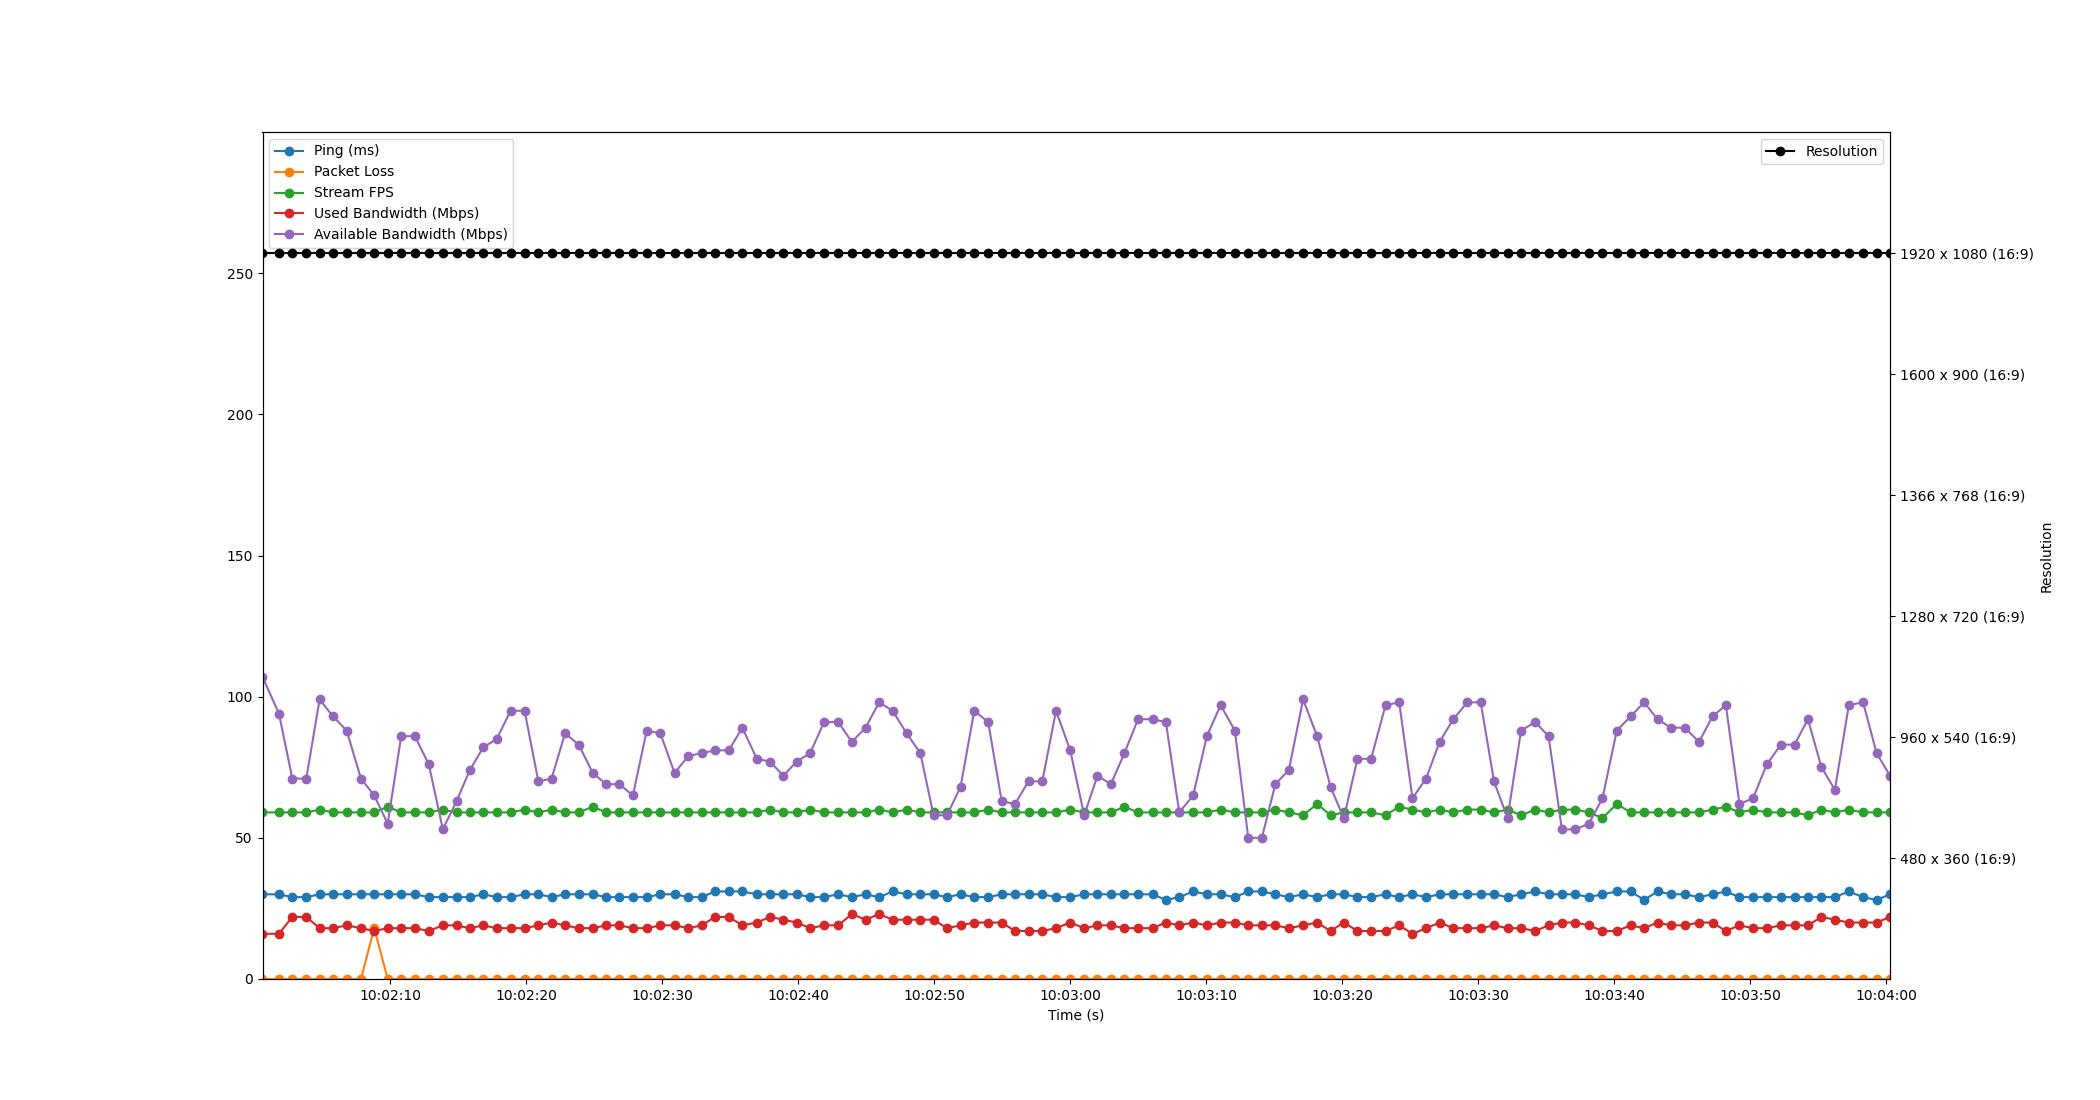

Values plotted in this chart, from the file beside it:
Time, Timestamp, Ping, Packet Loss, Stream FPS, Used Bandwidth, Resolution, Available Bandwidth
1.430511474609375e-06, 2023-07-10 10:02:00.597711, 30, 0, 59, 16, 1920 x 1080 (16:9), 107
1.209, 2023-07-10 10:02:01.806593, 30, 0, 59, 16, 1920 x 1080 (16:9), 94
2.193, 2023-07-10 10:02:02.791008, 29, 0, 59, 22, 1920 x 1080 (16:9), 71
3.221, 2023-07-10 10:02:03.818270, 29, 0, 59, 22, 1920 x 1080 (16:9), 71
4.198, 2023-07-10 10:02:04.796204, 30, 0, 60, 18, 1920 x 1080 (16:9), 99
5.19, 2023-07-10 10:02:05.788200, 30, 0, 59, 18, 1920 x 1080 (16:9), 93
6.187, 2023-07-10 10:02:06.784274, 30, 0, 59, 19, 1920 x 1080 (16:9), 88
7.238, 2023-07-10 10:02:07.835745, 30, 0, 59, 18, 1920 x 1080 (16:9), 71
8.217, 2023-07-10 10:02:08.814560, 30, 18, 59, 17, 1920 x 1080 (16:9), 65
9.206, 2023-07-10 10:02:09.803369, 30, 0, 61, 18, 1920 x 1080 (16:9), 55
10.2, 2023-07-10 10:02:10.794156, 30, 0, 59, 18, 1920 x 1080 (16:9), 86
11.21, 2023-07-10 10:02:11.803367, 30, 0, 59, 18, 1920 x 1080 (16:9), 86
12.23, 2023-07-10 10:02:12.825347, 29, 0, 59, 17, 1920 x 1080 (16:9), 76
13.26, 2023-07-10 10:02:13.856144, 29, 0, 60, 19, 1920 x 1080 (16:9), 53
14.27, 2023-07-10 10:02:14.865164, 29, 0, 59, 19, 1920 x 1080 (16:9), 63
15.24, 2023-07-10 10:02:15.841839, 29, 0, 59, 18, 1920 x 1080 (16:9), 74
16.23, 2023-07-10 10:02:16.825745, 30, 0, 59, 19, 1920 x 1080 (16:9), 82
17.22, 2023-07-10 10:02:17.815704, 29, 0, 59, 18, 1920 x 1080 (16:9), 85
18.24, 2023-07-10 10:02:18.839294, 29, 0, 59, 18, 1920 x 1080 (16:9), 95
19.27, 2023-07-10 10:02:19.869797, 30, 0, 60, 18, 1920 x 1080 (16:9), 95
20.28, 2023-07-10 10:02:20.879756, 30, 0, 59, 19, 1920 x 1080 (16:9), 70
21.25, 2023-07-10 10:02:21.850971, 29, 0, 60, 20, 1920 x 1080 (16:9), 71
22.25, 2023-07-10 10:02:22.846955, 30, 0, 59, 19, 1920 x 1080 (16:9), 87
23.25, 2023-07-10 10:02:23.843777, 30, 0, 59, 18, 1920 x 1080 (16:9), 83
24.28, 2023-07-10 10:02:24.881080, 30, 0, 61, 18, 1920 x 1080 (16:9), 73
25.26, 2023-07-10 10:02:25.858473, 29, 0, 59, 19, 1920 x 1080 (16:9), 69
26.25, 2023-07-10 10:02:26.844204, 29, 0, 59, 19, 1920 x 1080 (16:9), 69
27.23, 2023-07-10 10:02:27.829277, 29, 0, 59, 18, 1920 x 1080 (16:9), 65
28.25, 2023-07-10 10:02:28.850845, 29, 0, 59, 18, 1920 x 1080 (16:9), 88
29.25, 2023-07-10 10:02:29.852366, 30, 0, 59, 19, 1920 x 1080 (16:9), 87
30.3, 2023-07-10 10:02:30.894252, 30, 0, 59, 19, 1920 x 1080 (16:9), 73
31.32, 2023-07-10 10:02:31.917449, 29, 0, 59, 18, 1920 x 1080 (16:9), 79
32.3, 2023-07-10 10:02:32.895951, 29, 0, 59, 19, 1920 x 1080 (16:9), 80
33.28, 2023-07-10 10:02:33.877129, 31, 0, 59, 22, 1920 x 1080 (16:9), 81
34.29, 2023-07-10 10:02:34.882959, 31, 0, 59, 22, 1920 x 1080 (16:9), 81
35.28, 2023-07-10 10:02:35.879895, 31, 0, 59, 19, 1920 x 1080 (16:9), 89
36.34, 2023-07-10 10:02:36.940219, 30, 0, 59, 20, 1920 x 1080 (16:9), 78
37.32, 2023-07-10 10:02:37.919710, 30, 0, 60, 22, 1920 x 1080 (16:9), 77
38.29, 2023-07-10 10:02:38.890472, 30, 0, 59, 21, 1920 x 1080 (16:9), 72
39.28, 2023-07-10 10:02:39.873840, 30, 0, 59, 20, 1920 x 1080 (16:9), 77
40.27, 2023-07-10 10:02:40.867832, 29, 0, 60, 18, 1920 x 1080 (16:9), 80
41.29, 2023-07-10 10:02:41.888103, 29, 0, 59, 19, 1920 x 1080 (16:9), 91
42.33, 2023-07-10 10:02:42.932236, 30, 0, 59, 19, 1920 x 1080 (16:9), 91
43.33, 2023-07-10 10:02:43.928235, 29, 0, 59, 23, 1920 x 1080 (16:9), 84
44.35, 2023-07-10 10:02:44.943468, 30, 0, 59, 21, 1920 x 1080 (16:9), 89
45.34, 2023-07-10 10:02:45.933031, 29, 0, 60, 23, 1920 x 1080 (16:9), 98
46.34, 2023-07-10 10:02:46.933010, 31, 0, 59, 21, 1920 x 1080 (16:9), 95
47.36, 2023-07-10 10:02:47.960257, 30, 0, 60, 21, 1920 x 1080 (16:9), 87
48.37, 2023-07-10 10:02:48.968214, 30, 0, 59, 21, 1920 x 1080 (16:9), 80
49.34, 2023-07-10 10:02:49.939089, 30, 0, 59, 21, 1920 x 1080 (16:9), 58
50.33, 2023-07-10 10:02:50.928038, 29, 0, 59, 18, 1920 x 1080 (16:9), 58
51.33, 2023-07-10 10:02:51.923362, 30, 0, 59, 19, 1920 x 1080 (16:9), 68
52.34, 2023-07-10 10:02:52.933012, 29, 0, 59, 20, 1920 x 1080 (16:9), 95
53.36, 2023-07-10 10:02:53.956231, 29, 0, 60, 20, 1920 x 1080 (16:9), 91
54.35, 2023-07-10 10:02:54.949523, 30, 0, 59, 20, 1920 x 1080 (16:9), 63
55.33, 2023-07-10 10:02:55.930379, 30, 0, 59, 17, 1920 x 1080 (16:9), 62
56.32, 2023-07-10 10:02:56.922304, 30, 0, 59, 17, 1920 x 1080 (16:9), 70
57.34, 2023-07-10 10:02:57.934494, 30, 0, 59, 17, 1920 x 1080 (16:9), 70
58.35, 2023-07-10 10:02:58.945558, 29, 0, 59, 18, 1920 x 1080 (16:9), 95
59.39, 2023-07-10 10:02:59.987271, 29, 0, 60, 20, 1920 x 1080 (16:9), 81
... 60 more rows
